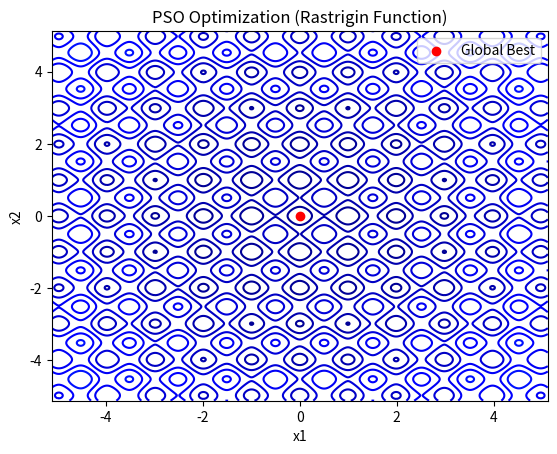

Recreate this plot in Python.
import numpy as np
import matplotlib.pyplot as plt

# Objective function (Rastrigin function as an example)
def rastrigin(x):
    A = 10
    return A * len(x) + sum(x_i**2 - A * np.cos(2 * np.pi * x_i) for x_i in x)

# PSO Parameters
n_particles = 30     # Number of particles
n_dimensions = 2     # Number of dimensions (parameters to optimize)
n_iterations = 100   # Number of iterations

w = 0.5              # Inertia weight
c1 = 1.5             # Cognitive coefficient (particle's own best position)
c2 = 1.5             # Social coefficient (global best position)
v_max = 2.0          # Maximum velocity

# Initialize particles' positions and velocities
positions = np.random.uniform(-5.12, 5.12, (n_particles, n_dimensions))
velocities = np.random.uniform(-1, 1, (n_particles, n_dimensions))

# Initialize personal best positions and global best position
pbest_positions = positions.copy()
pbest_values = np.apply_along_axis(rastrigin, 1, pbest_positions)

gbest_position = pbest_positions[np.argmin(pbest_values)]
gbest_value = np.min(pbest_values)

# PSO Main Loop
for t in range(n_iterations):
    # Evaluate fitness
    fitness_values = np.apply_along_axis(rastrigin, 1, positions)

    # Update personal bests
    for i in range(n_particles):
        if fitness_values[i] < pbest_values[i]:
            pbest_positions[i] = positions[i]
            pbest_values[i] = fitness_values[i]

    # Update global best
    min_fitness_idx = np.argmin(pbest_values)
    if pbest_values[min_fitness_idx] < gbest_value:
        gbest_position = pbest_positions[min_fitness_idx]
        gbest_value = pbest_values[min_fitness_idx]

    # Update velocity and position for each particle
    r1 = np.random.rand(n_particles, n_dimensions)
    r2 = np.random.rand(n_particles, n_dimensions)

    velocities = (w * velocities +
                  c1 * r1 * (pbest_positions - positions) +
                  c2 * r2 * (gbest_position - positions))

    # Apply velocity limits (optional)
    velocities = np.clip(velocities, -v_max, v_max)

    # Update positions
    positions = positions + velocities

    # Print the current best solution
    if t % 10 == 0:  # Print every 10 iterations
        print(f"Iteration {t}, Global Best Value: {gbest_value}")

# Final output
print(f"\nFinal Global Best Position: {gbest_position}")
print(f"Final Global Best Value: {gbest_value}")

# Plotting the optimization process (visualization for 2D case)
x_vals = np.linspace(-5.12, 5.12, 400)
y_vals = np.linspace(-5.12, 5.12, 400)
X, Y = np.meshgrid(x_vals, y_vals)
Z = rastrigin([X, Y])

plt.contour(X, Y, Z, levels=np.linspace(0, 500, 50), cmap='jet')
plt.scatter(gbest_position[0], gbest_position[1], color='red', label='Global Best')
plt.title("PSO Optimization (Rastrigin Function)")
plt.xlabel('x1')
plt.ylabel('x2')
plt.legend()
plt.show()
